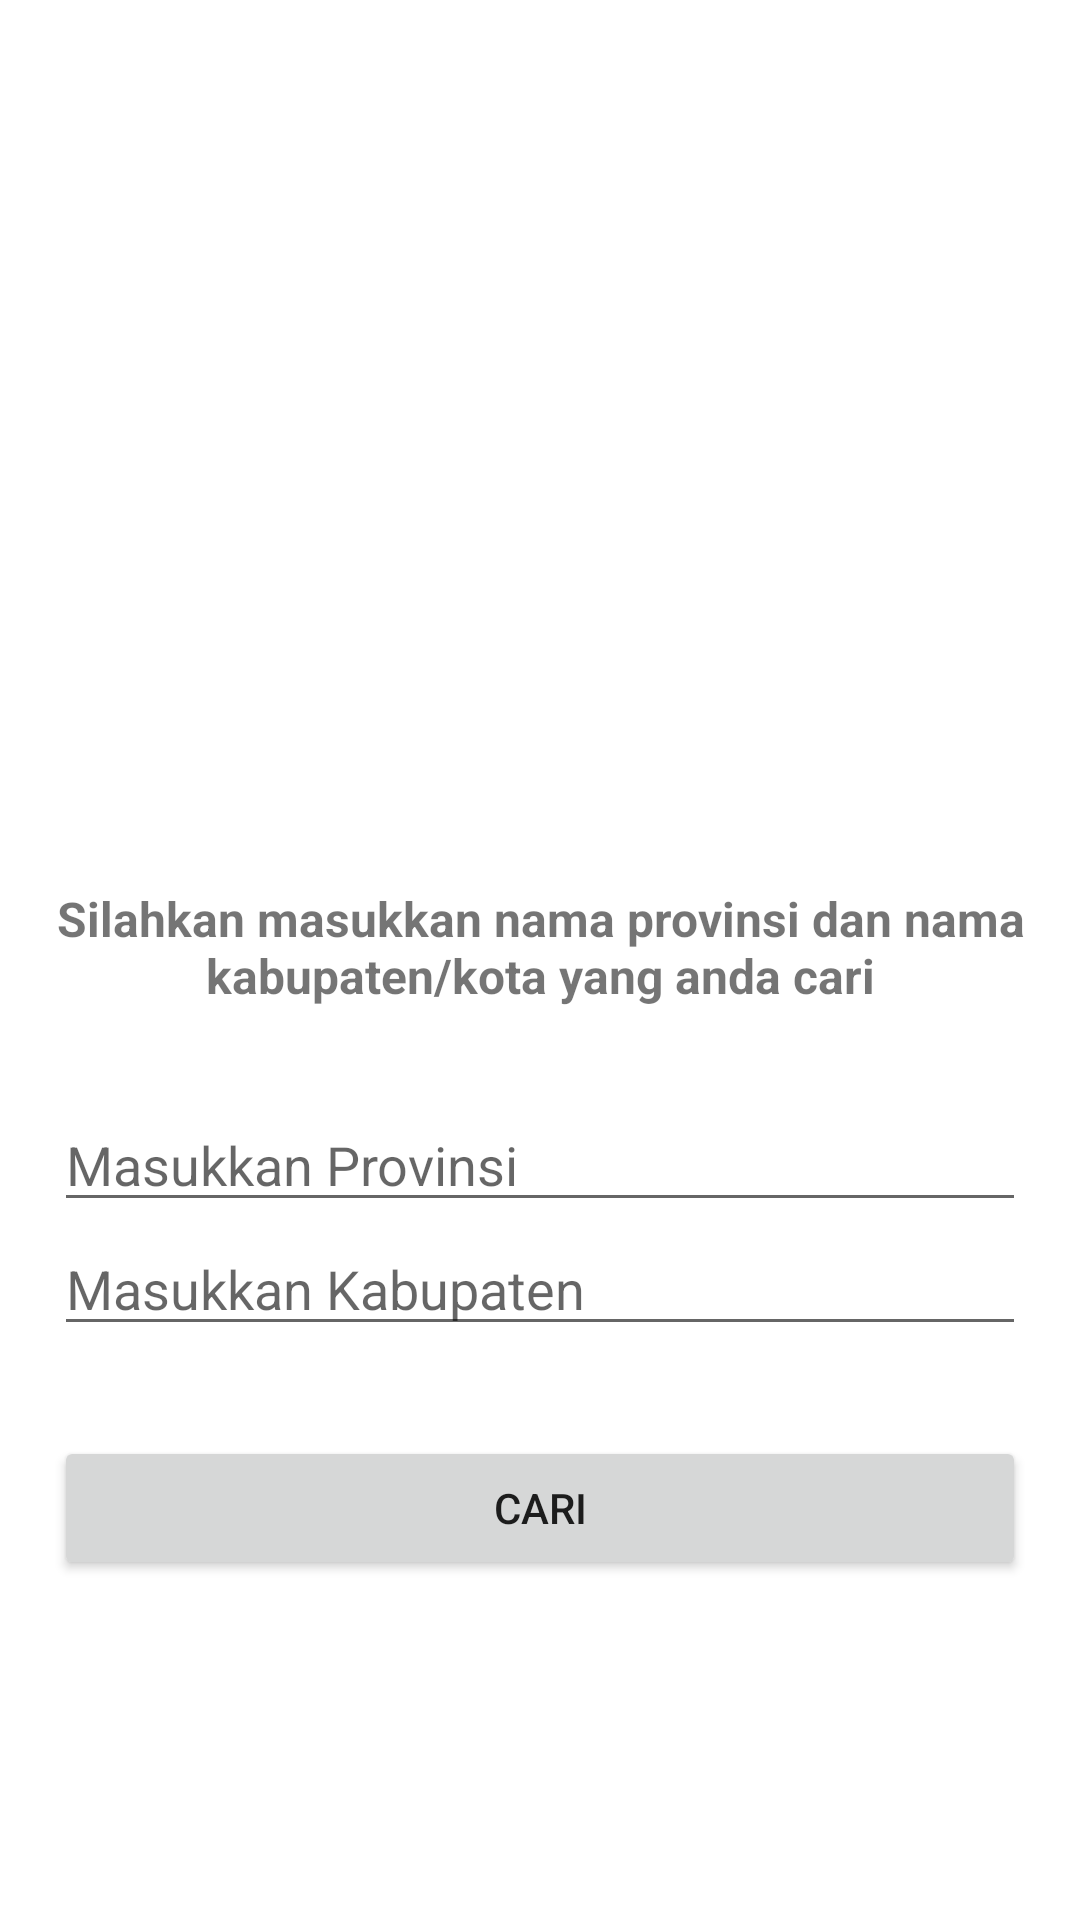

Here is an Android app screen rendered from its layout file. Give the layout XML and the strings, colors and styles it references.
<!-- AndroidManifest.xml: application theme Theme.I_comit -->
<!-- res/layout/fragment_search.xml -->
<?xml version="1.0" encoding="utf-8"?>
<LinearLayout
    xmlns:android="http://schemas.android.com/apk/res/android"
    xmlns:app="http://schemas.android.com/apk/res-auto"
    xmlns:tools="http://schemas.android.com/tools"
    android:layout_width="match_parent"
    android:layout_height="match_parent"
    android:gravity="center"
    android:padding="18dp"
    android:orientation="vertical"
    tools:context=".ui.search.SearchFragment">

    <ImageView
        android:id="@+id/logo_web"
        android:layout_width="203dp"
        android:layout_height="152dp"
        android:layout_marginBottom="30dp"
        android:src="@drawable/logo" />

    <TextView
        android:id="@+id/petunjuk"
        android:layout_width="match_parent"
        android:layout_height="wrap_content"
        android:text="@string/keterangan"
        android:layout_marginBottom="30dp"
        android:gravity="center"
        android:textStyle="bold"
        android:textSize="16sp"/>

    <EditText
        android:id="@+id/et_provinsi"
        android:layout_width="match_parent"
        android:layout_height="wrap_content"
        android:hint="Masukkan Provinsi"
        android:maxLines="1"
        android:singleLine="true"
        android:imeOptions="actionNext"/>
    <EditText
        android:id="@+id/et_kabkot"
        android:layout_width="match_parent"
        android:layout_height="wrap_content"
        android:layout_marginBottom="30dp"
        android:hint="Masukkan Kabupaten"
        android:maxLines="1"
        android:imeOptions="actionDone" />

    <Button
        android:id="@+id/button_search"
        android:layout_width="match_parent"
        android:layout_height="wrap_content"
        android:text="Cari"
        android:layout_weight="0"/>

</LinearLayout>
<!-- resources referenced by this layout -->
<resources>
  <string name="keterangan">Silahkan masukkan nama provinsi dan nama kabupaten/kota yang anda cari</string>
  <style name="Theme.I_comit" parent="Theme.MaterialComponents.DayNight.DarkActionBar">
          
          <item name="colorPrimary">@color/purple_500</item>
          <item name="colorPrimaryVariant">@color/purple_700</item>
          <item name="colorOnPrimary">@color/white</item>
          
          <item name="colorSecondary">@color/teal_200</item>
          <item name="colorSecondaryVariant">@color/teal_700</item>
          <item name="colorOnSecondary">@color/black</item>
          
          <item name="android:statusBarColor" tools:targetApi="l">?attr/colorPrimaryVariant</item>
          
      </style>
  <!-- not gathered from this repository: default colours our renderer supplied (Android Studio template values) -->
  <color name="purple_500">#FF6200EE</color>
  <color name="purple_700">#FF3700B3</color>
  <color name="teal_200">#FF03DAC5</color>
  <color name="teal_700">#FF018786</color>
  <color name="black">#FF000000</color>
  <color name="white">#FFFFFFFF</color>
</resources>
